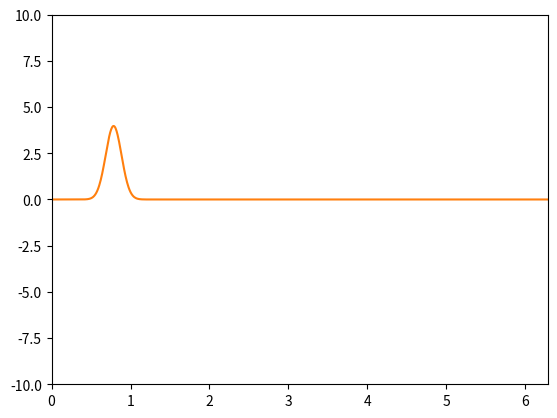

Here is the Python script that generated this plot:
# -*- coding: utf-8 -*-
"""
Created on Mon Apr  1 14:35:53 2019

@author: colladoa4
"""
import numpy as np
from matplotlib import pyplot as plt
import matplotlib.animation as animation 

fig = plt.figure()
ax = plt.axes(xlim = (0, 2*np.pi), ylim =(-10, 10))
line, = ax.plot([], [], lw=2)

def init():
    line.set_data([], [])
    return line, 

h=1
u=1
R=1
m=2
ci= 0+1j
o= np.linspace(0, 2*np.pi, 1000)

I = u*(R**2)

hbar = 1
def PIR_En(n, I):
    return n**2*hbar**2/(2*I)

def PIR_Time(n, I, t):
    ci = (0+1j)
    En = PIR_En(n, I)
    return np.exp(ci*En*t/hbar)
def PIR_Func(n, theta):
    ci = 0+1j
    psi_n = (1/np.sqrt(2*np.pi))*np.exp(ci*n*theta)
    return psi_n




print (PIR_Func(1,1))

theta = np.linspace(0, 2*np.pi, 500)
psi = PIR_Func(5, theta)

def gauss_packet(x_array, x0, sig, k0):
    ci = 0+1j
    G = np.exp(-0.5 * ((x_array - x0)/sig)**2)
    Norm = 1./(sig * np.sqrt(2*np.pi))
    P = np.exp(ci * k0 * x_array)
    return Norm * G * P

def Triangle_Wave(theta):
    tw = np.zeros(len(theta))
    for i in range(0, len(theta)):
        xval = theta[i]
        if xval <= 2:
            tw[i] = 0
        elif xval < 3:
            tw[i] = xval - 2
        elif xval < 4:
            tw[i] = -xval + 4 
        else: 
            tw[i] = 0
    return tw 
    
    

def fourier_analysis(tw, m, o):
    psi = PIR_Func(m, o)
    psistar = np.conj(psi)
    integrand = psistar * tw
    ### rectangle rule width is called w 
    w = o[1] -  o[0]
    ### rectangle rule sum will be called sum 
    rsum = 0 +0j
    for i in range(0, len(tw)):
        rsum = rsum + integrand[i] * w
        
    return rsum

        

#anim = animation.FuncAnimation(fig, animate, init_func=init,
  #                             frames=10000, interval=20, blit=True)
 
trianglewave = gauss_packet(o, np.pi/4, 0.1, 0.1) 
plt.plot(o, trianglewave)
plt.show()
marray = np.linspace(-100,100,201)
c_array = np.zeros(len(marray), dtype=complex)

  
for i in range(0, len(marray)):
      c_array[i] = fourier_analysis(trianglewave, marray[i], o)
     

def animate(i):
    ##print(c_array)
    psi_exp = np.zeros(len(trianglewave), dtype= complex)
    for j in range (0, len(marray)):
        psi_exp = psi_exp + c_array[j]*PIR_Func(marray[j], o)*PIR_Time(marray[j], I, i/100)
    line.set_ydata( psi_exp )
    line.set_xdata(o)
    return line, 
anim = animation.FuncAnimation(fig, animate, init_func=init, frames=10000, interval=20, blit=True)

psi_1_times_tw = trianglewave * PIR_Func(1, o)

#plt.plot(o, trianglewave, o, psi_exp)
plt.show()
